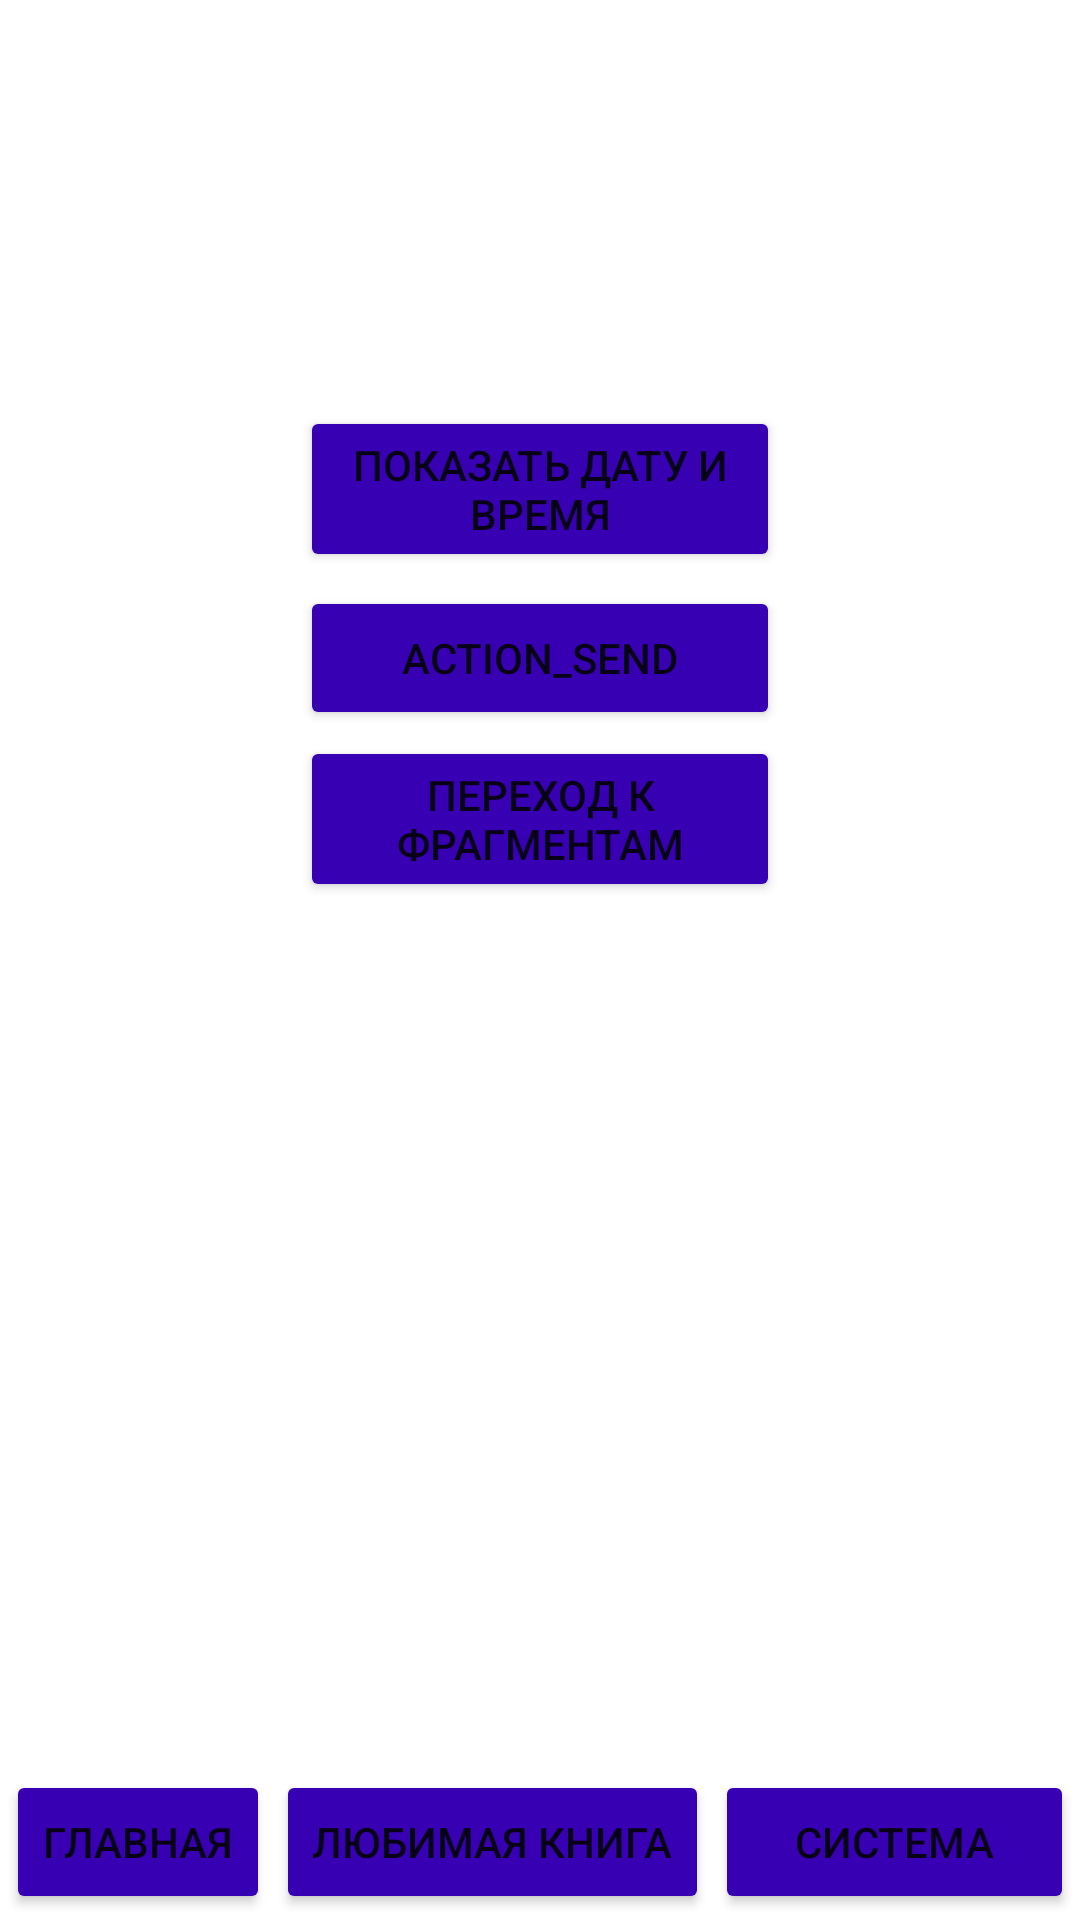

Android layout source for this screen:
<!-- AndroidManifest.xml: application theme Theme.Lesson3 -->
<!-- res/layout/activity_main.xml -->
<?xml version="1.0" encoding="utf-8"?>
<RelativeLayout xmlns:android="http://schemas.android.com/apk/res/android"
    xmlns:app="http://schemas.android.com/apk/res-auto"
    xmlns:tools="http://schemas.android.com/tools"
    android:layout_width="match_parent"
    android:layout_height="match_parent"
    android:background="@color/bg"
    tools:context=".MainActivity">

    <RelativeLayout
        android:id="@+id/upper_bg"
        android:layout_width="match_parent"
        android:layout_height="110sp"
        android:background="@color/bg2">

        <TextView
            android:id="@+id/textStart"
            android:layout_width="match_parent"
            android:layout_height="wrap_content"
            android:layout_marginHorizontal="70sp"
            android:textSize="30sp"
            android:layout_marginTop="30sp"
            android:textColor="@color/white"
            android:text="Добро пожаловать"/>


    </RelativeLayout>

    <RelativeLayout
        android:id="@+id/main_box"
        android:layout_width="match_parent"
        android:layout_height="250sp"
        android:layout_below="@id/upper_bg"
        android:background="@color/white"
        android:backgroundTint="@color/bg2"
        android:layout_marginHorizontal="50sp"
        android:layout_marginTop="-25sp">

        <Button
            android:id="@+id/go_second_button"
            android:layout_width="match_parent"
            android:layout_height="wrap_content"
            android:layout_marginHorizontal="50sp"
            android:layout_marginTop="50sp"
            android:onClick="goSecond"
            android:backgroundTint="@color/purple_700"
            android:text="Показать дату и время" />

        <Button
            android:id="@+id/actionSendButton"
            android:layout_width="match_parent"
            android:layout_height="wrap_content"
            android:layout_marginHorizontal="50sp"
            android:backgroundTint="@color/purple_700"
            android:layout_marginTop="110sp"
            android:onClick="goActionSend"
            android:text="Action_Send"
            />

        <Button
            android:id="@+id/fragmentsButton"
            android:layout_width="match_parent"
            android:layout_height="wrap_content"
            android:layout_marginHorizontal="50sp"
            android:backgroundTint="@color/purple_700"
            android:layout_marginTop="160sp"
            android:onClick="goFragments"
            android:text="Переход к фрагментам"
            />












    </RelativeLayout>


    <LinearLayout
        android:id="@+id/downpg"
        android:layout_width="match_parent"
        android:layout_height="50dp"
        android:orientation="horizontal"
        android:layout_alignParentBottom="true"
        android:background="@color/bg2">

        <Button
            android:layout_width="wrap_content"
            android:layout_height="wrap_content"
            android:layout_marginHorizontal="2sp"
            android:backgroundTint="@color/purple_700"
            android:text="Главная"
            />

        <Button
            android:layout_width="wrap_content"
            android:layout_height="wrap_content"
            android:backgroundTint="@color/purple_700"
            android:text="Любимая книга"
            android:onClick="goFavoriteBook"
            />

        <Button
            android:layout_width="match_parent"
            android:layout_height="wrap_content"
            android:layout_marginHorizontal="2sp"
            android:backgroundTint="@color/purple_700"
            android:onClick="goSystem"
            android:text="Система" />
    </LinearLayout>
</RelativeLayout>
<!-- resources referenced by this layout -->
<resources>
  <style name="Theme.Lesson3" parent="Theme.MaterialComponents.DayNight.NoActionBar">
          
          <item name="colorPrimary">@color/purple_500</item>
          <item name="colorPrimaryVariant">@color/purple_700</item>
          <item name="colorOnPrimary">@color/white</item>
          
          <item name="colorSecondary">@color/teal_200</item>
          <item name="colorSecondaryVariant">@color/teal_700</item>
          <item name="colorOnSecondary">@color/black</item>
          
          <item name="android:statusBarColor">?attr/colorPrimaryVariant</item>
          
      </style>
  <!-- not gathered from this repository: default colours our renderer supplied (Android Studio template values) -->
  <color name="purple_500">#FF6200EE</color>
  <color name="purple_700">#FF3700B3</color>
  <color name="teal_200">#FF03DAC5</color>
  <color name="teal_700">#FF018786</color>
  <color name="black">#FF000000</color>
  <color name="white">#FFFFFFFF</color>
</resources>
